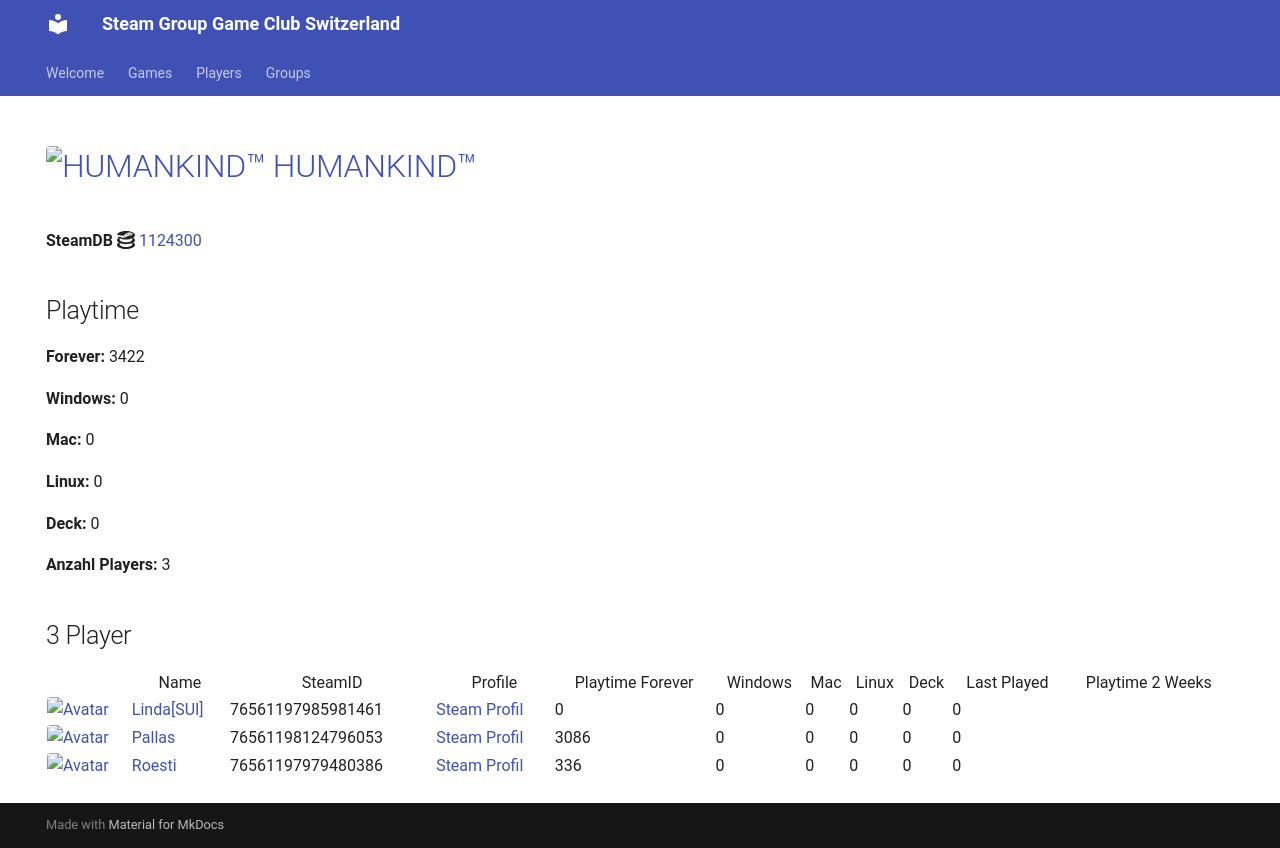

repository: Game-Club-Switzerland/steam.gameclub.ch · page: game/1124300/index.html · generator: mkdocs

---
hide:
  - navigation
  - toc
---
# <a href="https://store.steampowered.com/app/1124300"><img src="https://media.steampowered.com/steamcommunity/public/images/apps/1124300/c2d90169b56bc798213b8bcf949d3d5924a2d0a0.jpg" alt="HUMANKIND™" style="width:32px;height:32px;border-radius:4px;" /> HUMANKIND™</a>

**SteamDB :simple-steamdb:** <a href="https://steamdb.info/app/1124300">1124300</a>

## Playtime

**Forever:** 4544

**Windows:** 0

**Mac:** 0

**Linux:** 0

**Deck:** 0

**Anzahl Players:** 4
## 4 Player

<table id="charts-table" class="display" style="width:100%">
            <thead>
                <tr>
                    <th></th>
                    <th>Name</th>
                    <th>SteamID</th>
                    <th>Profile</th>
                    <th>Playtime Forever</th>
                    <th>Windows</th>
                    <th>Mac</th>
                    <th>Linux</th>
                    <th>Deck</th>
                    <th>Last Played</th>
                    <th>Playtime 2 Weeks</th>
                </tr>
            </thead>
            <tbody>
        <tr>
<td><a href="/player/76561197985981461" target="_blank" title="Linda[SUI]"><img src="https://avatars.steamstatic.com/715689713a0bd4a947c884e2bfa8b8f2b124ea9d_full.jpg" alt="Avatar" style="width:48px;height:48px;border-radius:4px;"></a></td><td><a href="/player/76561197985981461" target="_blank" title="Linda[SUI]">Linda[SUI]</a></td><td>76561197985981461</td><td><a href="https://steamcommunity.com/profiles/76561197985981461/" target="_blank">Steam Profil</a></td><td>0</td><td>0</td><td>0</td><td>0</td><td>0</td><td>0</td><td></td></tr>
<tr>
<td><a href="/player/76561197961153140" target="_blank" title="mYKe"><img src="https://avatars.steamstatic.com/d5ef05cf3cb3602d3fe15216cf663b753c3b5b25_full.jpg" alt="Avatar" style="width:48px;height:48px;border-radius:4px;"></a></td><td><a href="/player/76561197961153140" target="_blank" title="mYKe">mYKe</a></td><td>76561197961153140</td><td><a href="https://steamcommunity.com/profiles/76561197961153140/" target="_blank">Steam Profil</a></td><td>1122</td><td>0</td><td>0</td><td>0</td><td>0</td><td>0</td><td></td></tr>
<tr>
<td><a href="/player/76561198124796053" target="_blank" title="Pallas"><img src="https://avatars.steamstatic.com/4630dfff0852bfa9ba5d90058491e1b218af8dd6_full.jpg" alt="Avatar" style="width:48px;height:48px;border-radius:4px;"></a></td><td><a href="/player/76561198124796053" target="_blank" title="Pallas">Pallas</a></td><td>76561198124796053</td><td><a href="https://steamcommunity.com/profiles/76561198124796053/" target="_blank">Steam Profil</a></td><td>3086</td><td>0</td><td>0</td><td>0</td><td>0</td><td>0</td><td></td></tr>
<tr>
<td><a href="/player/76561197979480386" target="_blank" title="Roesti"><img src="https://avatars.steamstatic.com/d11c33497819af95e1c7f16ea77362f87b76117d_full.jpg" alt="Avatar" style="width:48px;height:48px;border-radius:4px;"></a></td><td><a href="/player/76561197979480386" target="_blank" title="Roesti">Roesti</a></td><td>76561197979480386</td><td><a href="https://steamcommunity.com/profiles/76561197979480386/" target="_blank">Steam Profil</a></td><td>336</td><td>0</td><td>0</td><td>0</td><td>0</td><td>0</td><td></td></tr>
</tbody>
</table>
